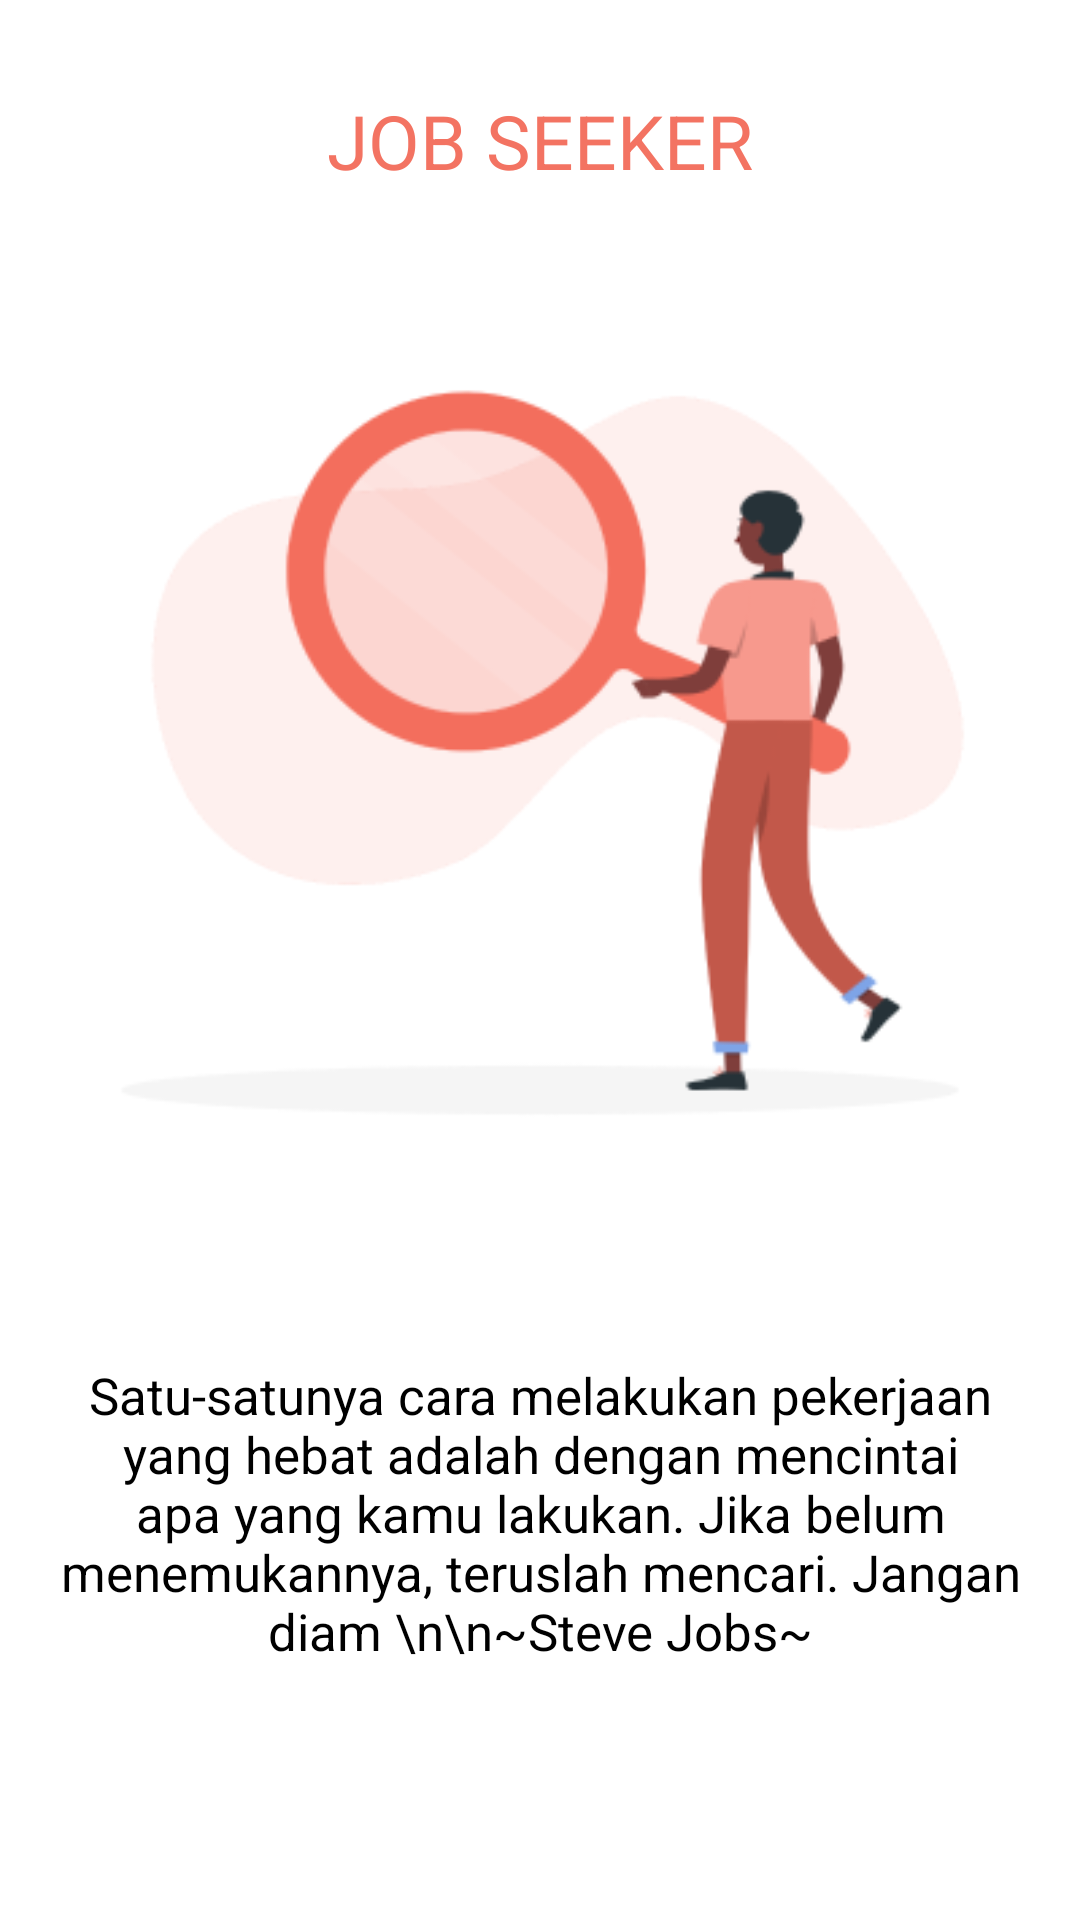

Layout XML and referenced resources for this Android screen:
<!-- AndroidManifest.xml: application theme Theme.JobSeeker -->
<!-- res/layout/appintro2.xml -->
<?xml version="1.0" encoding="utf-8"?>
<androidx.constraintlayout.widget.ConstraintLayout xmlns:android="http://schemas.android.com/apk/res/android"
    xmlns:app="http://schemas.android.com/apk/res-auto"
    android:layout_width="match_parent"
    android:layout_height="match_parent">

    <TextView
        android:id="@+id/tvTitle"
        android:layout_width="match_parent"
        android:layout_height="wrap_content"
        android:layout_margin="30dp"
        android:gravity="center"
        android:text="JOB SEEKER"
        android:textColor="#F37362"
        android:textSize="25sp"
        app:layout_constraintBottom_toTopOf="@+id/imageView2"
        app:layout_constraintEnd_toEndOf="parent"
        app:layout_constraintStart_toStartOf="parent"
        app:layout_constraintTop_toTopOf="parent" />

    <ImageView
        android:id="@+id/imageView2"
        android:layout_width="wrap_content"
        android:layout_height="wrap_content"
        android:adjustViewBounds="true"
        android:scaleType="fitCenter"
        android:src="@drawable/intro2"
        app:layout_constraintEnd_toEndOf="parent"
        app:layout_constraintStart_toStartOf="parent"
        app:layout_constraintTop_toBottomOf="@id/tvTitle" />

    <TextView
        android:id="@+id/textView2"
        android:layout_width="wrap_content"
        android:layout_height="wrap_content"
        android:layout_marginTop="30dp"
        android:paddingStart="20dp"
        android:paddingEnd="20dp"
        android:text="Satu-satunya cara melakukan pekerjaan yang hebat adalah dengan mencintai apa yang kamu lakukan. Jika belum menemukannya, teruslah mencari. Jangan diam \n\n~Steve Jobs~"
        android:textAlignment="center"
        android:textColor="@color/black"
        android:textSize="17sp"
        app:layout_constraintEnd_toEndOf="parent"
        app:layout_constraintStart_toStartOf="parent"
        app:layout_constraintTop_toBottomOf="@+id/imageView2" />

</androidx.constraintlayout.widget.ConstraintLayout>
<!-- resources referenced by this layout -->
<resources>
  <color name="black">#FF000000</color>
  <!-- drawable intro2: png bitmap (drawable, 22213 bytes) -->
  <style name="Theme.JobSeeker" parent="Theme.MaterialComponents.DayNight.DarkActionBar">
          
          <item name="colorPrimary">#F37362</item>
          <item name="colorPrimaryVariant">#F37362</item>
          <item name="colorOnPrimary">@color/white</item>
          
          <item name="colorSecondary">@color/teal_200</item>
          <item name="colorSecondaryVariant">@color/teal_700</item>
          <item name="colorOnSecondary">@color/black</item>
          
          <item name="android:statusBarColor">?attr/colorPrimaryVariant</item>
          
      </style>
  <color name="white">#FFFFFFFF</color>
  <color name="teal_200">#FF03DAC5</color>
  <color name="teal_700">#FF018786</color>
</resources>
